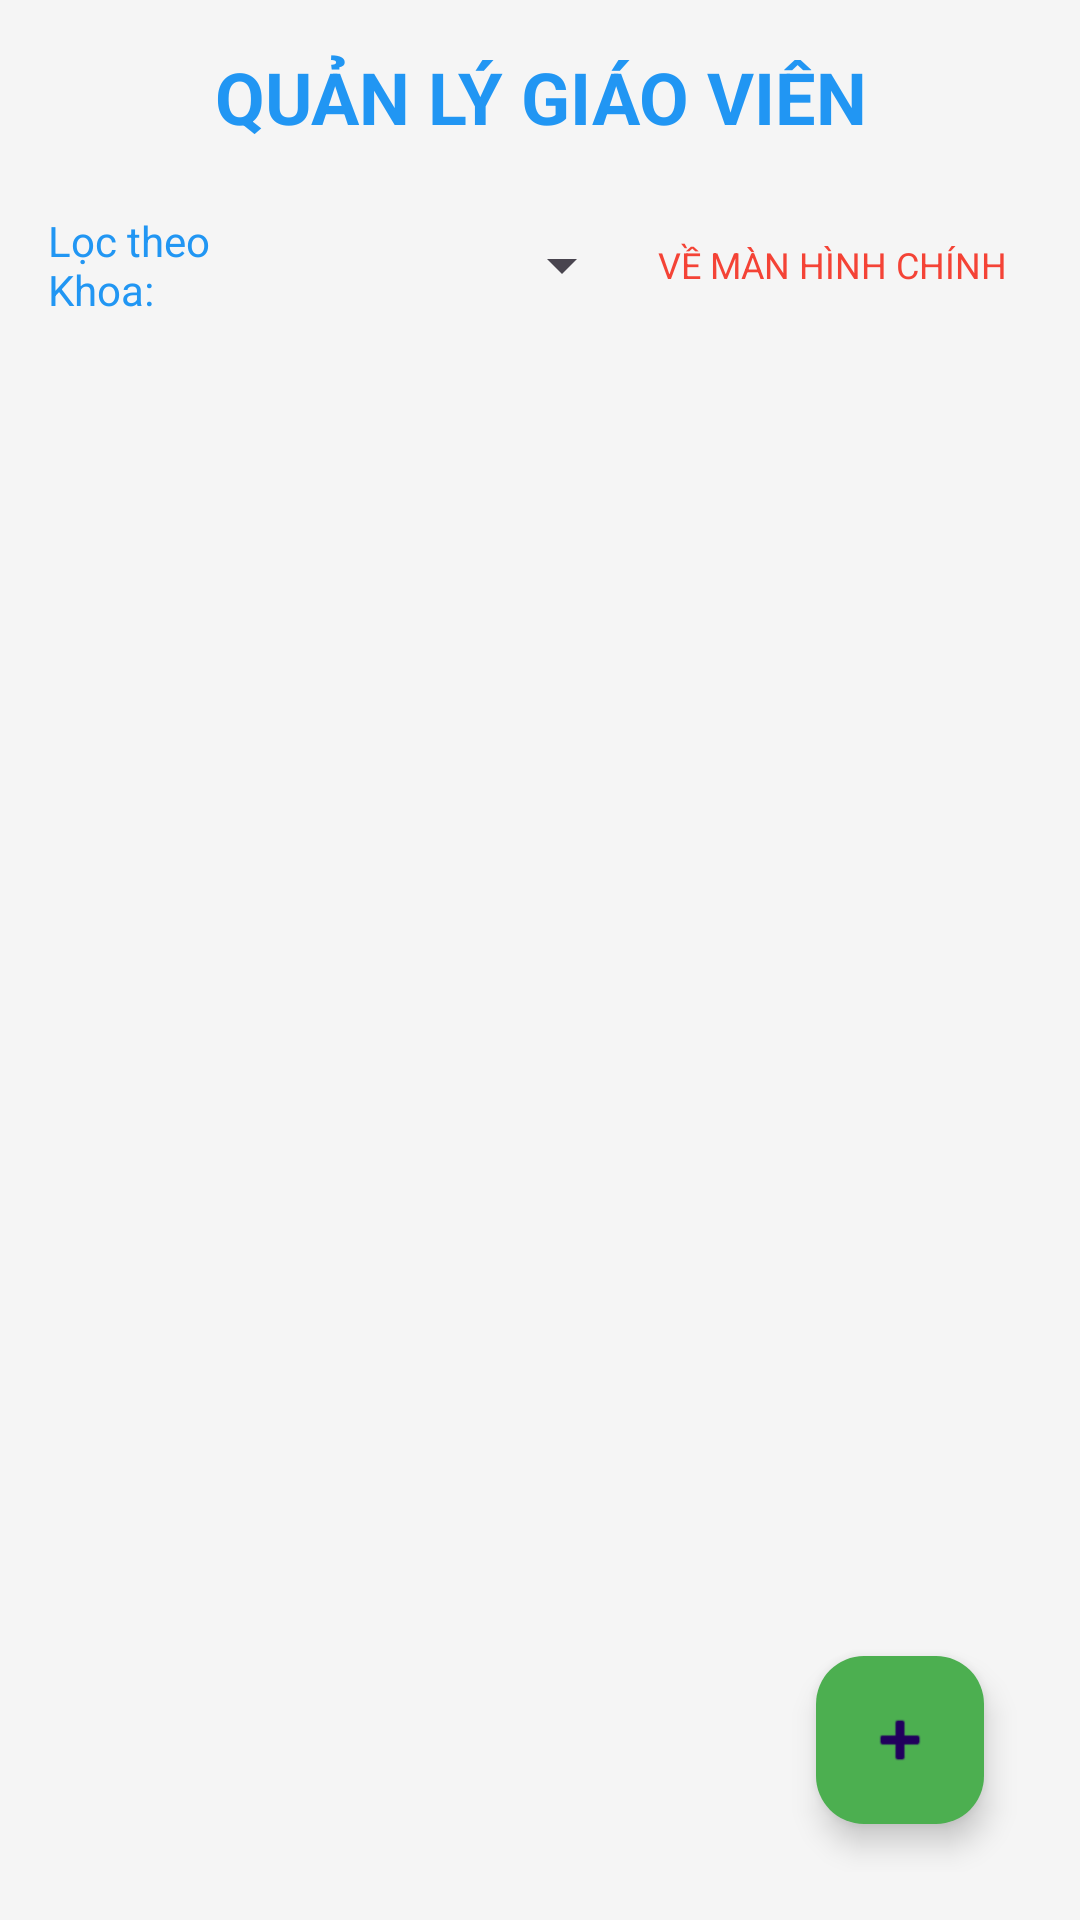

Android layout source for this screen:
<!-- AndroidManifest.xml: application theme Theme.CreatDatabase_Sinhvien -->
<!-- res/layout/activity_giaovien_list.xml -->
<?xml version="1.0" encoding="utf-8"?>
<LinearLayout xmlns:android="http://schemas.android.com/apk/res/android"
    android:orientation="vertical"
    android:layout_width="match_parent"
    android:layout_height="match_parent"
    android:background="#F5F5F5"
    android:padding="16dp">

    
    <TextView
        android:id="@+id/tvTitle"
        android:layout_width="match_parent"
        android:layout_height="wrap_content"
        android:text="QUẢN LÝ GIÁO VIÊN"
        android:textSize="24sp"
        android:textStyle="bold"
        android:textColor="#2196F3"
        android:gravity="center"
        android:layout_marginBottom="16dp" />

    
    <LinearLayout
        android:orientation="horizontal"
        android:layout_width="match_parent"
        android:layout_height="wrap_content"
        android:layout_marginBottom="16dp"
        android:gravity="center_vertical">

        <TextView
            android:layout_width="0dp"
            android:layout_height="wrap_content"
            android:layout_weight="1"
            android:text="Lọc theo Khoa:"
            android:textColor="#2196F3"
            android:textSize="14sp" />

        <Spinner
            android:id="@+id/spinnerKhoa"
            android:layout_width="0dp"
            android:layout_height="wrap_content"
            android:layout_weight="2"
            android:minHeight="48dp" />

        <TextView
            android:id="@+id/tvBackToMain"
            android:layout_width="wrap_content"
            android:layout_height="wrap_content"
            android:text="VỀ MÀN HÌNH CHÍNH"
            android:textColor="#F44336"
            android:textSize="12sp"
            android:padding="8dp"
            android:clickable="true"
            android:focusable="true"
            android:background="?android:attr/selectableItemBackground" />
    </LinearLayout>

    
    <androidx.recyclerview.widget.RecyclerView
        android:id="@+id/recyclerViewGiaoVien"
        android:layout_width="match_parent"
        android:layout_height="0dp"
        android:layout_weight="1"
        android:scrollbars="vertical"
        android:clipToPadding="false"
        android:paddingBottom="80dp"
        android:nestedScrollingEnabled="true" />

    
    <com.google.android.material.floatingactionbutton.FloatingActionButton
        android:id="@+id/fabAdd"
        android:layout_width="wrap_content"
        android:layout_height="wrap_content"
        android:layout_gravity="end|bottom"
        android:layout_margin="16dp"
        android:src="@android:drawable/ic_input_add"
        android:contentDescription="Thêm giáo viên mới"
        android:backgroundTint="#4CAF50" />

</LinearLayout>
<!-- resources referenced by this layout -->
<resources>
  <style name="Theme.CreatDatabase_Sinhvien" parent="Base.Theme.CreatDatabase_Sinhvien" />
  <style name="Base.Theme.CreatDatabase_Sinhvien" parent="Theme.Material3.DayNight.NoActionBar">
          
          
      </style>
</resources>
